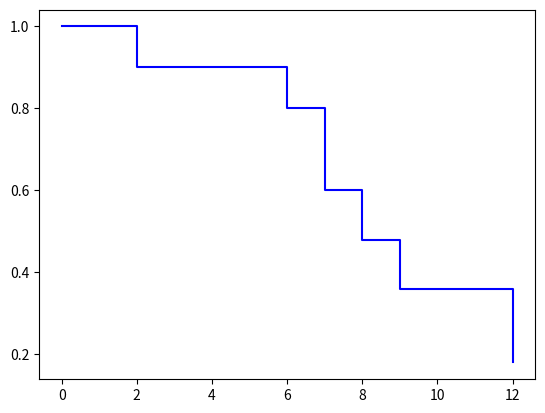

The script that saved this image:
# [redacted]
# [redacted]

#Chapter 6: Analysis of Survival Data (1 Data)

import numpy as np
import matplotlib.pyplot as plt

###############
# Input data  #
###############
#Please go thru every single input parameter
#Input data in a zigzag manner -> similar to reading a book

# If enrolment and death time are given separately #
####################################################
#1: Time of enrolment
#2: Time of event/ death
#3: Type of event (if lost to follow up/survive - 0 
#                  if event/ death - 1              ) 

# If existing time (event - enrol) are given #
##############################################
#1: Existng time/ Survival time = (event - enrol)
#2: Type of event (if lost to follow up/survive - 0 
#                  if event/ death - 1              ) 

difference_given = True #Existing time/ Survival time (event - enrol)

#Input for each individual patient, even if death occurs on the same time
data = [2,1,6,1,7,1,7,1,7,0,8,1,9,1,11,0,12,1,12,0] 
row = 10 #row = number of data, **account for each individual patient

###############
# DONT CHANGE #
###############
#No. of cols depend on whether existing time was given (refer to line 15-26) - Exclude patient no.
if difference_given == True: # == Existing time (event - enrol)
    col = 2
else:
    col = 3

#This function takes in two arrays of the same length
#Each element of the array corresponds to an individual

#The first array contains the time, since the start of the study of an event related to the individual. 
#If the event is death, value in the second array is 1
#If the event is not death, value in the second array is 0
#The two arrays do not need to be sorted by time

#Given these two arrays, this function returns a list containing
#- At position 0: times of deaths in chronological order (starting from t = 0)
#- At position 1: values of Kaplan Meyer survival curve S_hat (S_hat(0) = 1)
#- At position 2: times of event (deaths/ lost to follow up/ otherwise)
#- At position 3: total number of individuals still alive just after the corresponding time in the array at position 2
#- At position 4: total number of individuals who dies at the corresponding time in the array at position 2
#- At position 5: total number of individuals who are lost to follow up at the corresponding time in the array at position 2
#- At position 6: used for plotting time versus survival in the typical "staircase" plots. Time is at this position
#- At position 7: used for plotting time versus survival in the typical "staircase" plots. Survival is at this position

def compute_survival(unsorted_time_of_events, unsorted_type_of_events):
    
    #argosrt will internally sort the array and give the original indices in order 
    indices = np.argsort(unsorted_time_of_events);
    time_of_events = np.zeros(len(indices));
    type_of_events = np.zeros(len(indices));
    for i in range (0,len(indices)):
        index = indices[i];
        time_of_events[i] =unsorted_time_of_events[index];
        if (unsorted_type_of_events[index]==1):
            type_of_events[i]=1;
        
    N = len(time_of_events)
    total_surviving = N;
    n_i = [N];
    times_of_death=[0.0];
    times_of_death_plot=[0.0];
    S_hat = [1.0];
    S_hat_plot = [1.0];
    d_i = [0];
    lost_i = [0];
    i=0;
    all_times = [0.0];
    frac_survive = [1]
    while(i<N):
        time_of_interest = time_of_events[i]
        #determine number of events at this time
        n_events = np.count_nonzero(time_of_events == time_of_interest)
        deaths_at_i=0;
        lost_at_i = 0;
        for j in range (i,i+n_events):
            if (type_of_events[j]==1):#There was a death
                deaths_at_i=deaths_at_i+1;
            else:
                lost_at_i=lost_at_i+1;
        
        if (deaths_at_i>0):            
            S_hat_plot.append(S_hat[-1]);
            times_of_death_plot.append(time_of_interest);
            new_surv_frac = float(n_i[-1]-deaths_at_i)/n_i[-1];
            frac_survive.append(new_surv_frac)
            new_value = S_hat[-1]*new_surv_frac
            S_hat.append(new_value);
            S_hat_plot.append(new_value);
            times_of_death.append(time_of_interest);
            times_of_death_plot.append(time_of_interest);
            
        all_times.append(time_of_interest);

        i=i+deaths_at_i+lost_at_i;
        
        total_surviving = total_surviving - deaths_at_i - lost_at_i;   
        n_i.append(total_surviving);
        d_i.append(deaths_at_i);
        lost_i.append(lost_at_i);
    return [times_of_death,S_hat,all_times, n_i, d_i, lost_i, times_of_death_plot, S_hat_plot, frac_survive];

#Input data into observed contingency table
table = np.zeros((row,col))
counter = 0
for i in range(0,row):
    for j in range(0,col):
        table[i,j] = data[counter]
        counter += 1   
                
if difference_given == True:
    time = table[:,0]
    event_type = table[:,1]

else:
    time = table[:,1] - table[:,0]
    event_type = table[:,2]

survival = compute_survival(time,event_type)

plt.figure(1);
plt.plot(survival[6],survival[7], 'b-')

#Print S_hat(t) table
print('Survival_time Frac_survive S_hat(t)')
array = np.zeros((len(survival[0]),3))
array[:,0] = survival[0]
array[:,1] = survival[8]
array[:,2] = survival[1]
print(array)
print('**Note: excluding lost to follow up.\n')

#Median survival times
t_deaths = survival[0]
s_hat = survival[1]
median = 0
for i in range(0,len(t_deaths)):
    if (s_hat[i]<0.5):
        median = t_deaths[i]
        break
    
print('Median survival time for data is ',median, '(time unit).')
    
#-End-